Run: headless pygame with SDL's dummy video driver; simulated clock (each Clock.tick advances the game by its frame time, no real sleeping); random seed 0; keys injected as events and as key.get_pressed() state; mouse plan: one left click at the window centre at the start of phase 2, then a move to the lower-right quarter at the start of phase 3.
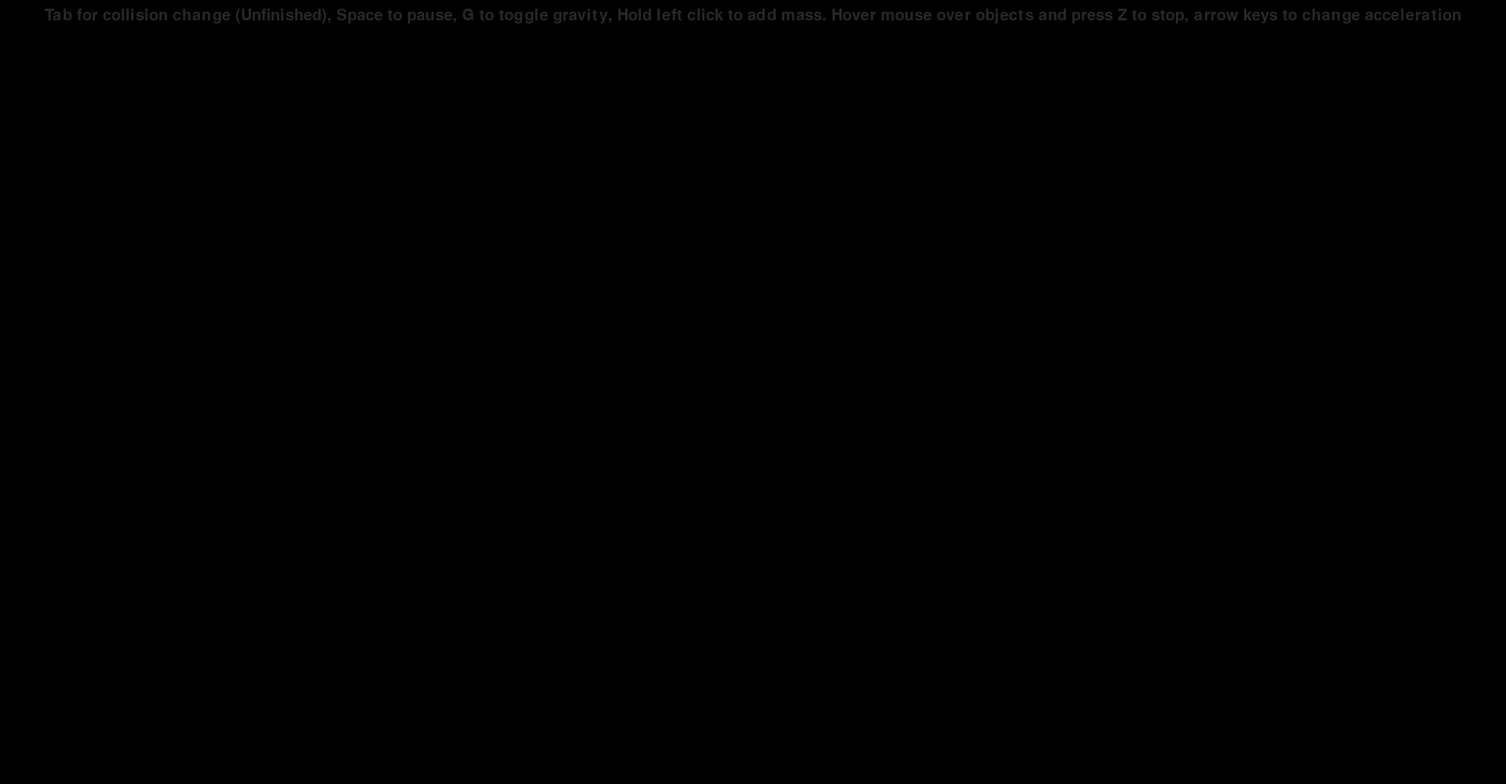
Frame 1 of 4 · flips 1–60 · no input
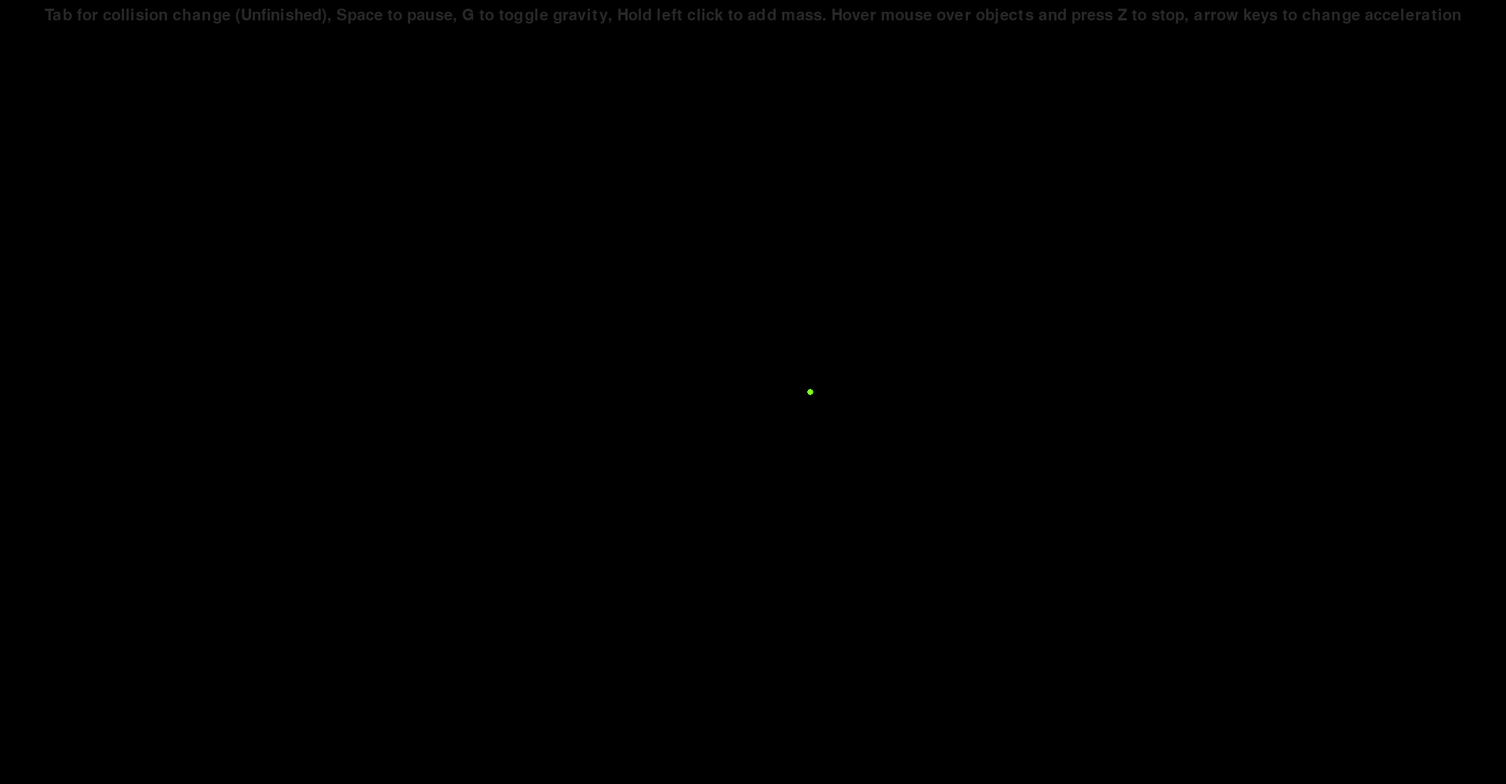
Frame 2 of 4 · flips 61–180 · clicked the window centre · tapped SPACE, RETURN · held RIGHT (→), D
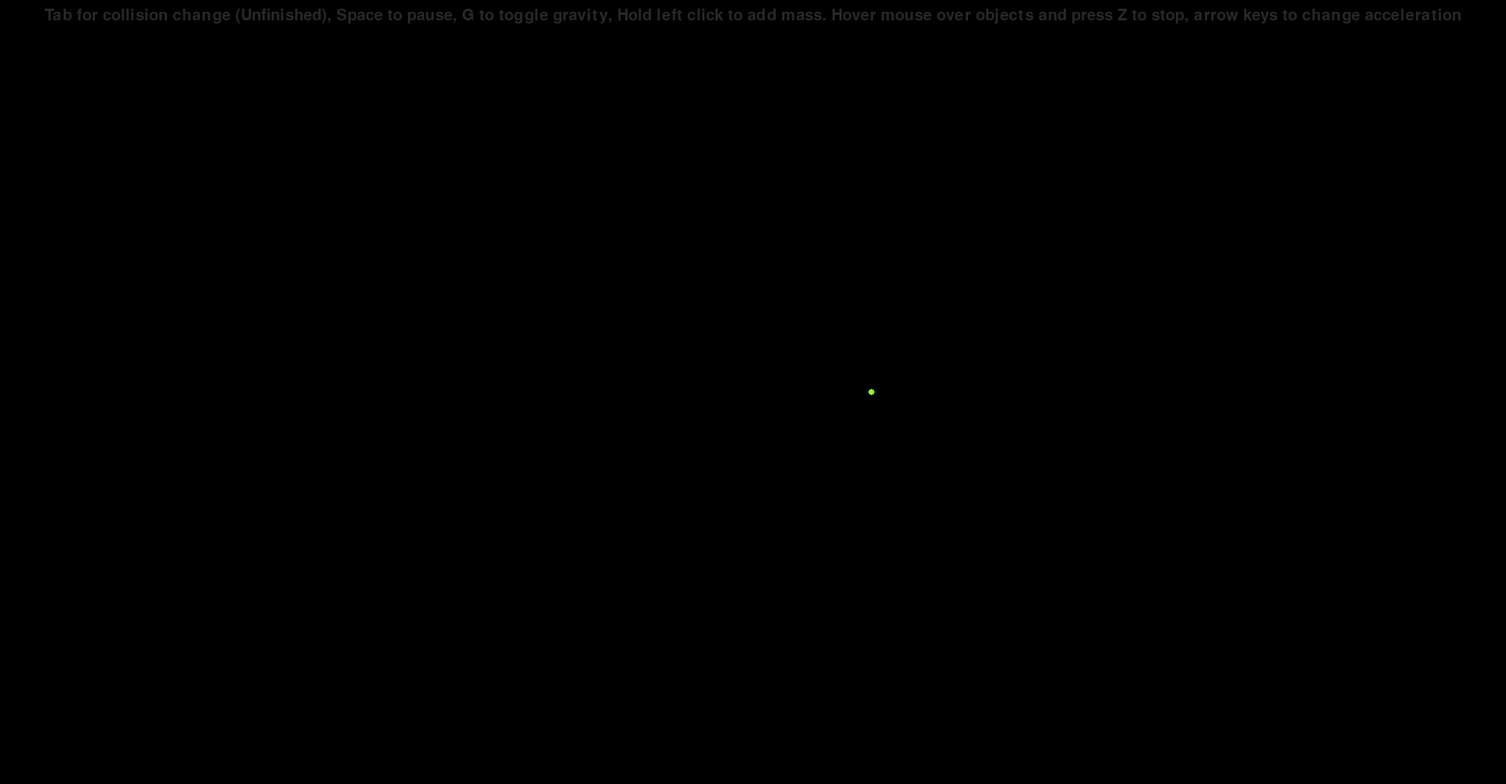
Frame 3 of 4 · flips 181–300 · moved the mouse to the lower-right quarter · held DOWN (↓), S
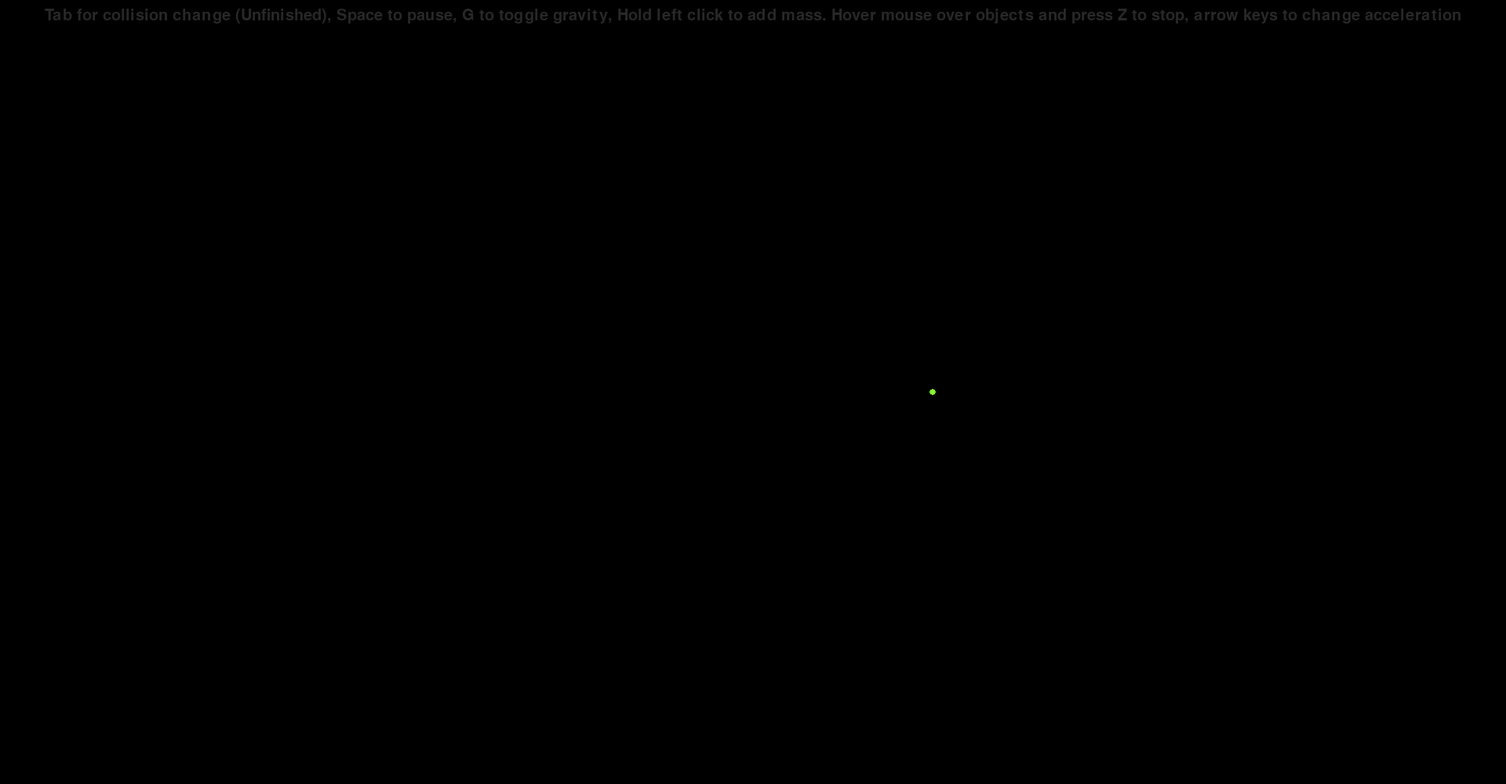
Frame 4 of 4 · flips 301–420 · held LEFT (←), A, UP (↑), W

The pygame program that drew these frames:

import pygame
import pygame.font
import sys
import math
from random import randrange, uniform

from pygame.locals import *

pygame.init()
vec = pygame.math.Vector2

G = pow(6.674*10, -11)
HEIGHT = 1000
WIDTH = 1920
ACC = 0.05
FRIC = 0 
FPS = 60
colTog = False
gravTog = False
pausTog = False

FramePerSec = pygame.time.Clock()

displaysurface = pygame.display.set_mode((WIDTH, HEIGHT))
pygame.display.set_caption("Gravity")


class Object(pygame.sprite.Sprite):
    
    def __init__(self, pos):
        super().__init__()

        self.clip = False
        self.check = 0
        self.mass = float(pow(10, 20))
        self.rad = 2
        self.pos = vec(pos)
        self.vel = vec(0,0)
        self.acc = vec(0,0)
        
        self.surf = pygame.Surface((self.rad*2, self.rad*2), pygame.SRCALPHA)
        pygame.draw.circle(self.surf, (128,255,40), (self.rad, self.rad), self.rad, 0)
        self.rect = self.surf.get_rect(center = self.pos)
    
    def physics(self):
        global colTog, G, gravTog, ACC, pausTog
        keys = pygame.key.get_pressed()
        if keys[pygame.K_BACKSPACE]:
            all_sprites.remove(self)
                
        if self.pos.x > WIDTH + self.rad:
            self.pos.x = 0
            self.vel = self.vel*0.95
        if self.pos.x < 0 - self.rad:
            self.pos.x = WIDTH
            self.vel = self.vel*0.95
        if self.pos.y > HEIGHT + self.rad:
            self.pos.y = 0
            self.vel = self.vel*0.95
        if self.pos.y < 0 - self.rad:
            self.pos.y = HEIGHT
            self.vel = self.vel*0.95
        
        if pausTog == False:   
            for entity in all_sprites:
                if entity != self:
                    dx, dy = entity.rect.center[0] - self.rect.center[0], entity.rect.center[1] - self.rect.center[1]
                    dist = math.hypot(dx, dy)
                    try:
                        dx, dy = dx / dist, dy / dist
                    except:
                        dist = 1
                        dx, dy = dx / dist, dy / dist
                    if (self.rad + entity.rad) < dist and gravTog == False:
                        F = (G*(self.mass * entity.mass))/(dist)
                        A = F/self.mass
                        self.acc += vec(dx, dy) * A
                    if (self.rad + entity.rad) > dist:
                        if colTog:
                            tempv = vec(self.vel)
                            self.check += 1
                            self.vel = (vec((self.mass-entity.mass)*self.vel) + vec(entity.vel*entity.mass*2))/(self.mass+entity.mass)
                            entity.vel = (((self.mass*2)/(self.mass+entity.mass))*tempv)+((entity.mass-self.mass)/(self.mass+entity.mass))*self.vel
                            
                        elif self.mass >= entity.mass:
                            self.vel = ((self.mass*self.vel) + (entity.mass*entity.vel))/(self.mass+entity.mass)
                            self.mass = self.mass + entity.mass
                            self.rad = ((((self.rad**2)*math.pi) + ((entity.rad**2)*math.pi))/math.pi)**0.5
                            self.surf = pygame.transform.scale(self.surf, ((self.rad)*2, (self.rad)*2))
                            self.rect = self.surf.get_rect(center = self.pos)
                            self.surf.fill((255,255,255,0))
                            all_sprites.remove(entity)
                            pygame.draw.circle(self.surf, (128,255,40), (self.rad, self.rad), self.rad, 0)
            if self.clip == False and self.check > 0:
                self.check = 0
            self.clip = False
                            
                                                    
            if self.rect.collidepoint(pygame.mouse.get_pos()):
                if keys[pygame.K_LEFT]:
                    self.acc.x += -ACC
                    print(self.acc)
                if keys[pygame.K_RIGHT]:
                    self.acc.x += ACC
                    print(self.acc)
                if keys[pygame.K_UP]:
                    self.acc.y += -ACC
                    print(self.acc)
                if keys[pygame.K_DOWN]:
                    self.acc.y += ACC
                    print(self.acc)
                if keys[pygame.K_z]:
                    self.acc = vec(0,0)
                    self.vel = vec(0,0)
                    print(self.acc)
            

                        
            self.vel += self.acc
            self.pos += self.vel + 0.5 * self.acc
                        
            self.rect.center = self.pos

            if pausTog == False:
                self.acc = vec(0,0)

all_sprites = pygame.sprite.Group()

def main():
    global colTog, G, gravTog, pausTog
    ptogwait = 0
    gravtogwait = 0
    ctogwait = 0
    while True:
        displaysurface.fill((0,0,0))
        if pygame.font:
            font = pygame.font.Font(None, 30)
            text = font.render("Tab for collision change (Unfinished), Space to pause, G to toggle gravity, Hold left click to add mass. Hover mouse over objects and press Z to stop, arrow keys to change acceleration", True, (40, 40, 40))
            textpos = text.get_rect(centerx=displaysurface.get_width() / 2, y=10)
            displaysurface.blit(text, textpos)
        
        for event in pygame.event.get():
            if event.type == QUIT:
                pygame.quit()
                sys.exit()
                
        mouse_buttons = pygame.mouse.get_pressed()
        if mouse_buttons[0]:
                obj = Object(pygame.mouse.get_pos())
                all_sprites.add(obj)

        # Controls, Tab = collision toggle, Space = physics toggle, Backspace = clear screen, G = gravity toggle
        if ptogwait > 0:
            ptogwait -= 1
        if gravtogwait > 0:
            gravtogwait -= 1
        if ctogwait > 0:
            ctogwait -= 1
        keys = pygame.key.get_pressed()
        if keys[pygame.K_TAB] and ctogwait == 0:
            if colTog:
                colTog = False
                ctogwait = 10
            else:
                colTog = True
                ctogwait = 10
            print(f"Col: {colTog}")
        if keys[pygame.K_g] and gravtogwait == 0: 
            if gravTog:
                gravTog = False
                gravtogwait = 10
            else:
                gravTog = True
                gravtogwait = 10
            print(f"Grav: {gravTog}")
        if keys[pygame.K_SPACE] and ptogwait == 0:
            if pausTog:
                pausTog = False
                ptogwait = 10
            else:
                pausTog = True
                ptogwait = 10
            print(f"Paus: {pausTog}")
        for entity in all_sprites:
            entity.physics()
            displaysurface.blit(entity.surf, entity.rect)

        pygame.display.update()
        FramePerSec.tick(FPS)

main()
